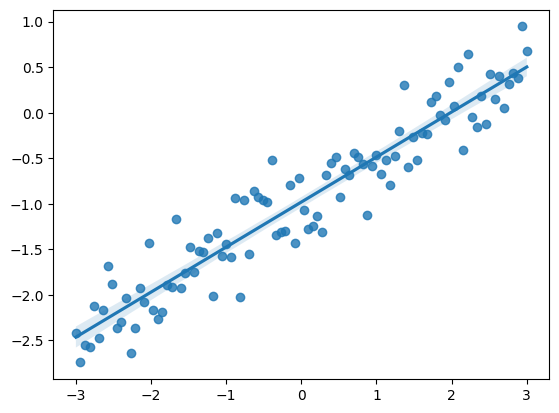
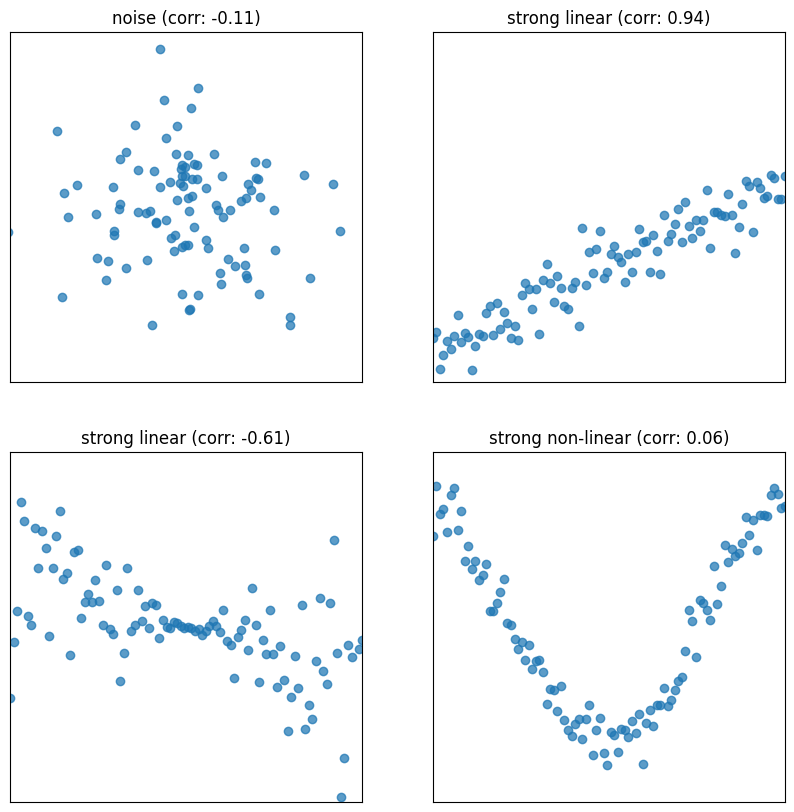
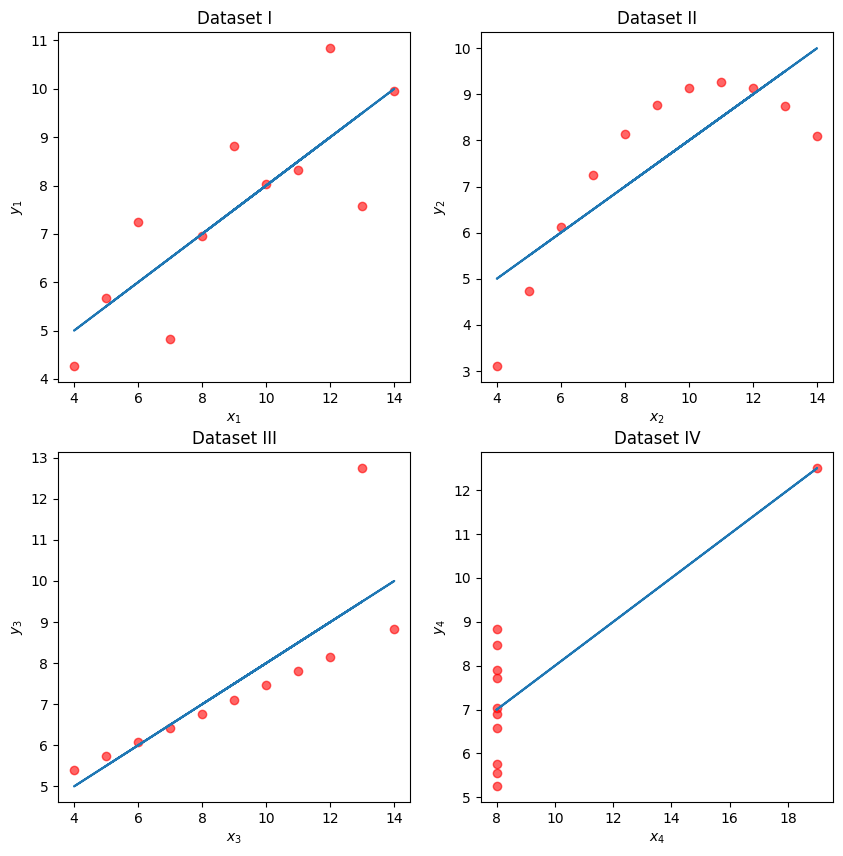
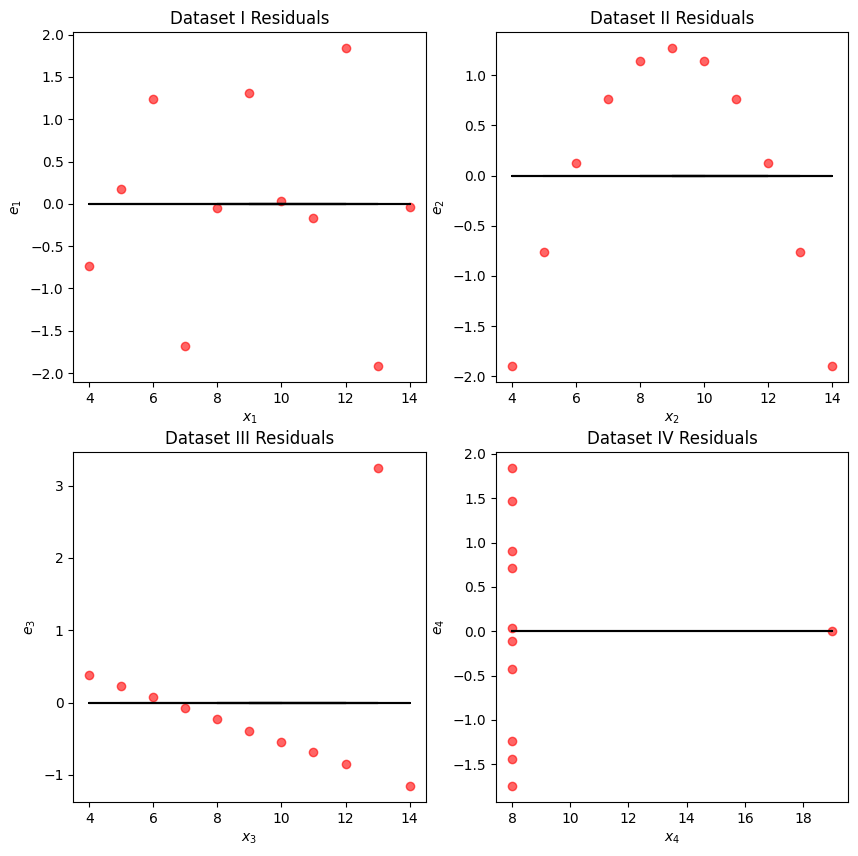

Python code for these plots, in order:
import pandas as pd
import numpy as np
import matplotlib.pyplot as plt
import seaborn as sns
# Set random seed for consistency 
np.random.seed(43)
plt.style.use('default') 

# Generate random noise for plotting
x = np.linspace(-3, 3, 100)
y = x * 0.5 - 1 + np.random.randn(100) * 0.3

# Plot regression line
sns.regplot(x=x,y=y);

def plot_and_get_corr(ax, x, y, title):
    ax.set_xlim(-3, 3)
    ax.set_ylim(-3, 3)
    ax.set_xticks([])
    ax.set_yticks([])
    ax.scatter(x, y, alpha = 0.73)
    r = np.corrcoef(x, y)[0, 1]
    ax.set_title(title + " (corr: {})".format(r.round(2)))
    return r

fig, axs = plt.subplots(2, 2, figsize = (10, 10))

# Just noise
x1, y1 = np.random.randn(2, 100)
corr1 = plot_and_get_corr(axs[0, 0], x1, y1, title = "noise")

# Strong linear
x2 = np.linspace(-3, 3, 100)
y2 = x2 * 0.5 - 1 + np.random.randn(100) * 0.3
corr2 = plot_and_get_corr(axs[0, 1], x2, y2, title = "strong linear")

# Unequal spread
x3 = np.linspace(-3, 3, 100)
y3 = - x3/3 + np.random.randn(100)*(x3)/2.5
corr3 = plot_and_get_corr(axs[1, 0], x3, y3, title = "strong linear")
extent = axs[1, 0].get_window_extent().transformed(fig.dpi_scale_trans.inverted())

# Strong non-linear
x4 = np.linspace(-3, 3, 100)
y4 = 2*np.sin(x3 - 1.5) + np.random.randn(100) * 0.3
corr4 = plot_and_get_corr(axs[1, 1], x4, y4, title = "strong non-linear")

plt.show()

#| code-fold: true
import numpy as np
import pandas as pd
import matplotlib.pyplot as plt
%matplotlib inline
import seaborn as sns
import itertools
from mpl_toolkits.mplot3d import Axes3D

#| code-fold: true
# Big font helper
def adjust_fontsize(size=None):
    SMALL_SIZE = 8
    MEDIUM_SIZE = 10
    BIGGER_SIZE = 12
    if size != None:
        SMALL_SIZE = MEDIUM_SIZE = BIGGER_SIZE = size

    plt.rc("font", size=SMALL_SIZE)  # controls default text sizes
    plt.rc("axes", titlesize=SMALL_SIZE)  # fontsize of the axes title
    plt.rc("axes", labelsize=MEDIUM_SIZE)  # fontsize of the x and y labels
    plt.rc("xtick", labelsize=SMALL_SIZE)  # fontsize of the tick labels
    plt.rc("ytick", labelsize=SMALL_SIZE)  # fontsize of the tick labels
    plt.rc("legend", fontsize=SMALL_SIZE)  # legend fontsize
    plt.rc("figure", titlesize=BIGGER_SIZE)  # fontsize of the figure title


# Helper functions
def standard_units(x):
    return (x - np.mean(x)) / np.std(x)


def correlation(x, y):
    return np.mean(standard_units(x) * standard_units(y))


def slope(x, y):
    return correlation(x, y) * np.std(y) / np.std(x)


def intercept(x, y):
    return np.mean(y) - slope(x, y) * np.mean(x)


def fit_least_squares(x, y):
    theta_0 = intercept(x, y)
    theta_1 = slope(x, y)
    return theta_0, theta_1


def predict(x, theta_0, theta_1):
    return theta_0 + theta_1 * x


def compute_mse(y, yhat):
    return np.mean((y - yhat) ** 2)


plt.style.use("default")  # Revert style to default mpl

plt.style.use("default")  # Revert style to default mpl
NO_VIZ, RESID, RESID_SCATTER = range(3)


def least_squares_evaluation(x, y, visualize=NO_VIZ):
    # statistics
    print(f"x_mean : {np.mean(x):.2f}, y_mean : {np.mean(y):.2f}")
    print(f"x_stdev: {np.std(x):.2f}, y_stdev: {np.std(y):.2f}")
    print(f"r = Correlation(x, y): {correlation(x, y):.3f}")

    # Performance metrics
    ahat, bhat = fit_least_squares(x, y)
    yhat = predict(x, ahat, bhat)
    print(f"\theta_0: {ahat:.2f}, \theta_1: {bhat:.2f}")
    print(f"RMSE: {np.sqrt(compute_mse(y, yhat)):.3f}")

    # visualization
    fig, ax_resid = None, None
    if visualize == RESID_SCATTER:
        fig, axs = plt.subplots(1, 2, figsize=(8, 3))
        axs[0].scatter(x, y)
        axs[0].plot(x, yhat)
        axs[0].set_title("LS fit")
        ax_resid = axs[1]
    elif visualize == RESID:
        fig = plt.figure(figsize=(4, 3))
        ax_resid = plt.gca()

    if ax_resid is not None:
        ax_resid.scatter(x, y - yhat, color="red")
        ax_resid.plot([4, 14], [0, 0], color="black")
        ax_resid.set_title("Residuals")

    return fig

#| code-fold: true
# Load in four different datasets: I, II, III, IV
x = [10, 8, 13, 9, 11, 14, 6, 4, 12, 7, 5]
y1 = [8.04, 6.95, 7.58, 8.81, 8.33, 9.96, 7.24, 4.26, 10.84, 4.82, 5.68]
y2 = [9.14, 8.14, 8.74, 8.77, 9.26, 8.10, 6.13, 3.10, 9.13, 7.26, 4.74]
y3 = [7.46, 6.77, 12.74, 7.11, 7.81, 8.84, 6.08, 5.39, 8.15, 6.42, 5.73]
x4 = [8, 8, 8, 8, 8, 8, 8, 19, 8, 8, 8]
y4 = [6.58, 5.76, 7.71, 8.84, 8.47, 7.04, 5.25, 12.50, 5.56, 7.91, 6.89]

anscombe = {
    "I": pd.DataFrame(list(zip(x, y1)), columns=["x", "y"]),
    "II": pd.DataFrame(list(zip(x, y2)), columns=["x", "y"]),
    "III": pd.DataFrame(list(zip(x, y3)), columns=["x", "y"]),
    "IV": pd.DataFrame(list(zip(x4, y4)), columns=["x", "y"]),
}

# Plot the scatter plot and line of best fit
fig, axs = plt.subplots(2, 2, figsize=(10, 10))

for i, dataset in enumerate(["I", "II", "III", "IV"]):
    ans = anscombe[dataset]
    x, y = ans["x"], ans["y"]
    ahat, bhat = fit_least_squares(x, y)
    yhat = predict(x, ahat, bhat)
    axs[i // 2, i % 2].scatter(x, y, alpha=0.6, color="red")  # plot the x, y points
    axs[i // 2, i % 2].plot(x, yhat)  # plot the line of best fit
    axs[i // 2, i % 2].set_xlabel(f"$x_{i+1}$")
    axs[i // 2, i % 2].set_ylabel(f"$y_{i+1}$")
    axs[i // 2, i % 2].set_title(f"Dataset {dataset}")

plt.show()

#| code-fold: true
for dataset in ["I", "II", "III", "IV"]:
    print(f">>> Dataset {dataset}:")
    ans = anscombe[dataset]
    fig = least_squares_evaluation(ans["x"], ans["y"], visualize=NO_VIZ)
    print()
    print()

#| code-fold: true
# Residual visualization
fig, axs = plt.subplots(2, 2, figsize=(10, 10))

for i, dataset in enumerate(["I", "II", "III", "IV"]):
    ans = anscombe[dataset]
    x, y = ans["x"], ans["y"]
    ahat, bhat = fit_least_squares(x, y)
    yhat = predict(x, ahat, bhat)
    axs[i // 2, i % 2].scatter(
        x, y - yhat, alpha=0.6, color="red"
    )  # plot the x, y points
    axs[i // 2, i % 2].plot(
        x, np.zeros_like(x), color="black"
    )  # plot the residual line
    axs[i // 2, i % 2].set_xlabel(f"$x_{i+1}$")
    axs[i // 2, i % 2].set_ylabel(f"$e_{i+1}$")
    axs[i // 2, i % 2].set_title(f"Dataset {dataset} Residuals")

plt.show()